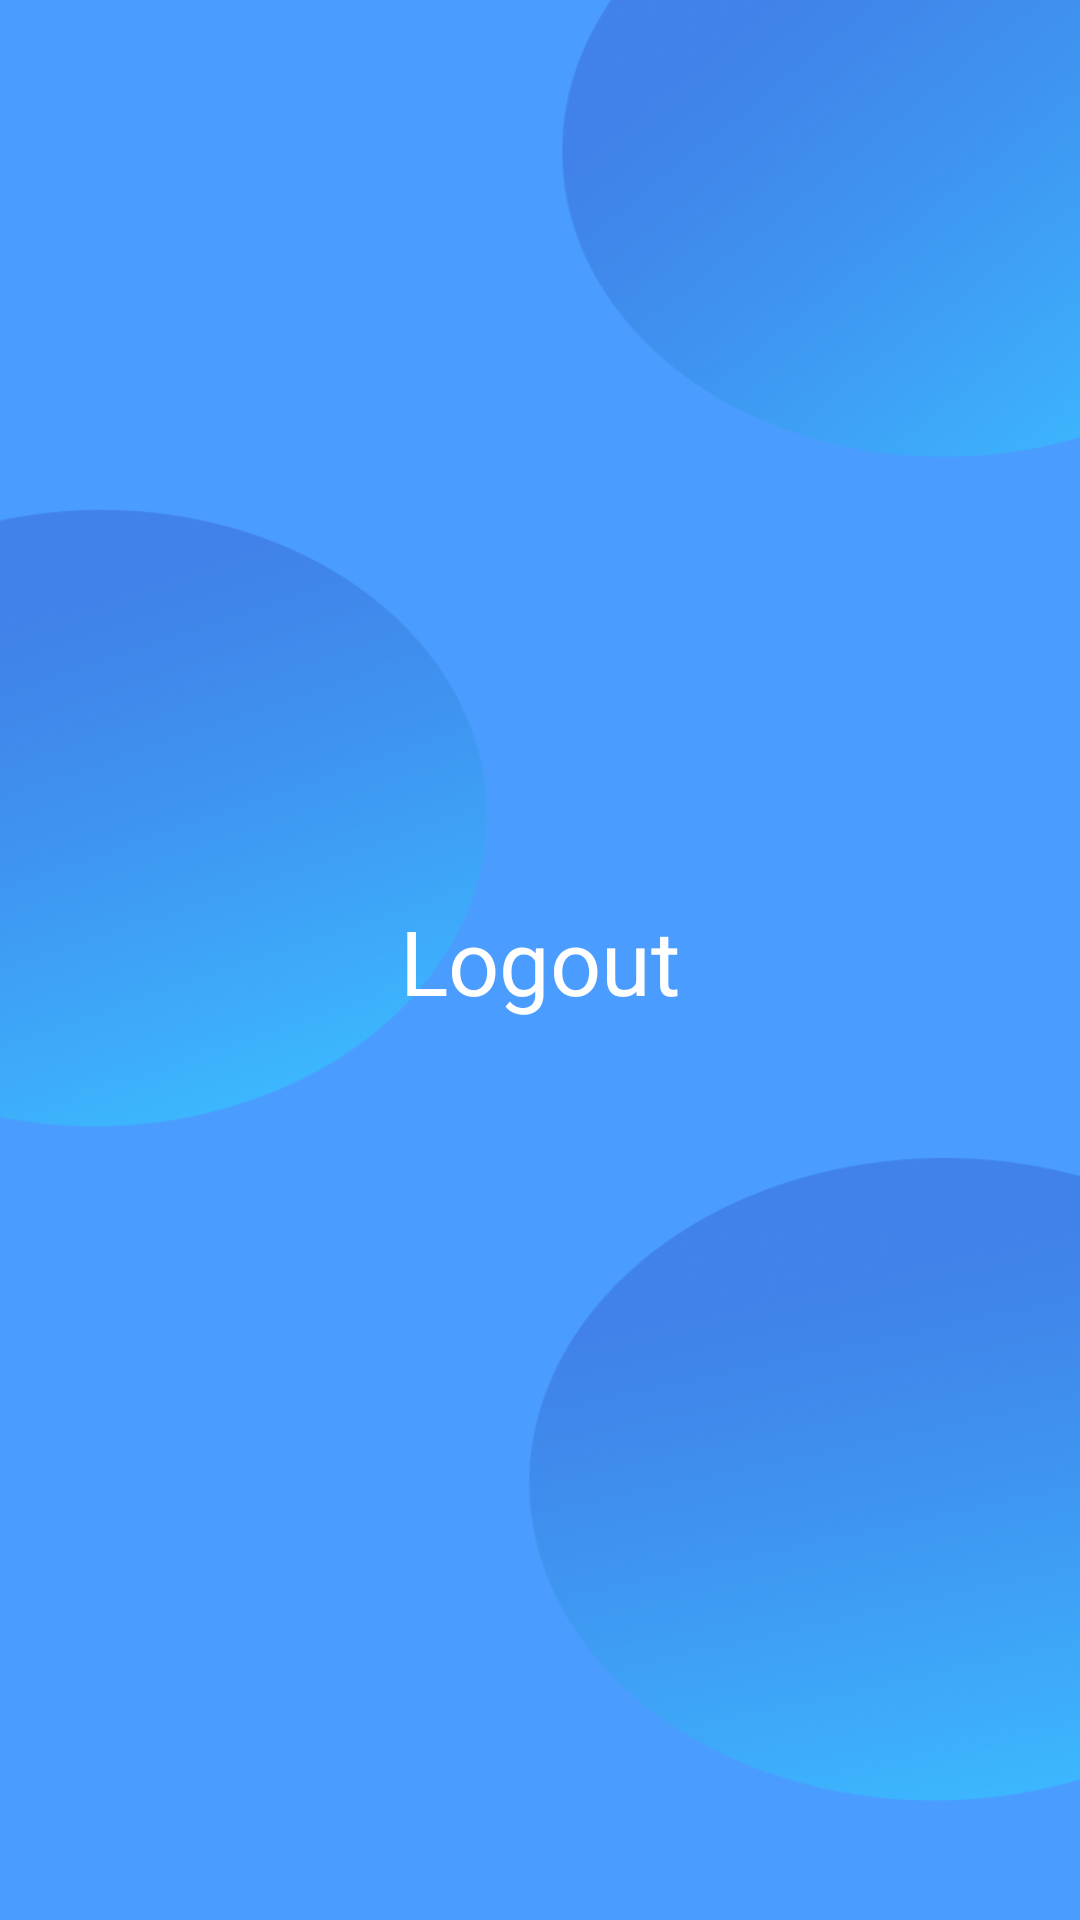

Produce the Android XML layout that renders to this screen, including the resource entries it uses.
<!-- AndroidManifest.xml: application theme AppTheme -->
<!-- res/layout/activity_main.xml -->
<?xml version="1.0" encoding="utf-8"?>
<androidx.constraintlayout.widget.ConstraintLayout xmlns:android="http://schemas.android.com/apk/res/android"
    xmlns:app="http://schemas.android.com/apk/res-auto"
    xmlns:tools="http://schemas.android.com/tools"
    android:layout_width="match_parent"
    android:layout_height="match_parent"
    android:background="@drawable/app_background"
    tools:context=".ui.main.MainActivity">

    <TextView
        android:id="@+id/logout"
        android:layout_width="wrap_content"
        android:layout_height="wrap_content"
        android:text="Logout"
        android:textSize="30sp"
        android:textColor="@color/white"
        app:layout_constraintBottom_toBottomOf="parent"
        app:layout_constraintEnd_toEndOf="parent"
        app:layout_constraintStart_toStartOf="parent"
        app:layout_constraintTop_toTopOf="parent" />

</androidx.constraintlayout.widget.ConstraintLayout>
<!-- resources referenced by this layout -->
<resources>
  <color name="white">#FFFFFFFF</color>
  <!-- drawable app_background: png bitmap (drawable, 567650 bytes) -->
  <style name="AppTheme" parent="Theme.AppCompat.Light.NoActionBar">
      </style>
</resources>
